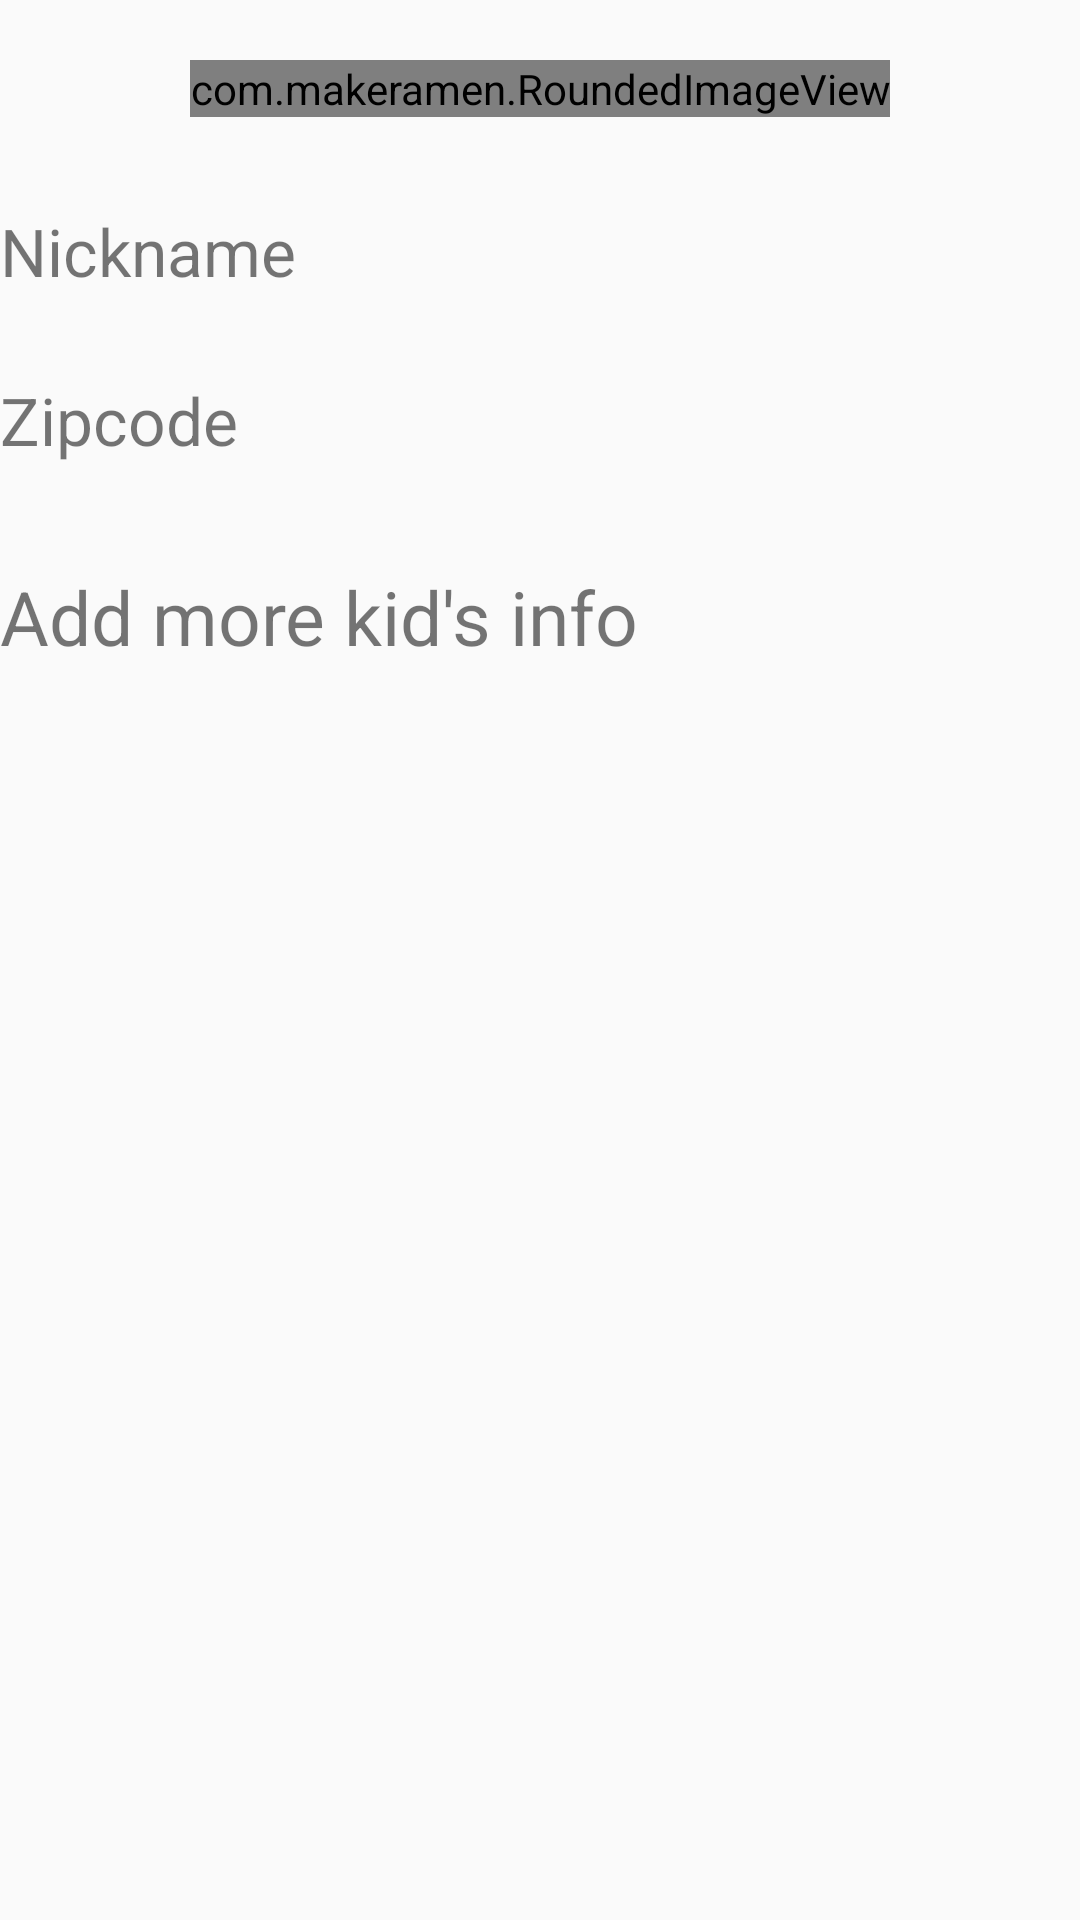

Android layout source for this screen:
<!-- AndroidManifest.xml: application theme AppTheme -->
<!-- res/layout/fragment_profile.xml -->
<LinearLayout xmlns:android="http://schemas.android.com/apk/res/android"
    xmlns:tools="http://schemas.android.com/tools"
    xmlns:app="http://schemas.android.com/apk/res-auto"
    android:layout_width="match_parent"
    android:layout_height="match_parent"
    tools:context="com.teeterpal.androidteeterpal.ProfileFragment"
    android:orientation="vertical"
    android:gravity="center_horizontal">

    <com.makeramen.RoundedImageView
        android:id="@+id/profile_rounded_image_view"
        android:layout_width="wrap_content"
        android:layout_height="wrap_content"
        android:layout_marginTop="20dp"
        android:layout_marginBottom="20dp"
        android:src="@drawable/ic_local_see_grey600_48dp"
        app:riv_corner_radius="100dp"
        app:riv_border_width="2dip"
        app:riv_border_color="@color/light_gray"
        app:riv_mutate_background="true"
        app:riv_oval="true"
        android:scaleType="center"/>

    <RelativeLayout
        android:layout_width="match_parent"
        android:layout_height="wrap_content"
        android:layout_marginTop="10dp"
        android:layout_marginBottom="10dp">

        <TextView
            android:id="@+id/nickname_text_view"
            android:layout_width="wrap_content"
            android:layout_height="wrap_content"
            android:layout_alignParentLeft="true"
            android:layout_alignParentStart="true"
            android:text="Nickname"
            android:textSize="22sp"/>

        <EditText
            android:id="@+id/nickname_edit_text"
            android:layout_width="match_parent"
            android:layout_height="wrap_content"
            android:layout_toRightOf="@id/nickname_text_view"
            android:layout_toEndOf="@id/nickname_text_view"
            android:gravity="end"
            android:textSize="22sp"
            android:background="#00000000"/>

        <View
            android:layout_width="match_parent"
            android:layout_height="2dp"
            android:layout_marginTop="5dp"
            android:background="@color/light_gray"
            android:layout_below="@id/nickname_text_view"/>

    </RelativeLayout>

    <RelativeLayout
        android:layout_width="match_parent"
        android:layout_height="wrap_content"
        android:layout_marginTop="10dp"
        android:layout_marginBottom="10dp">

        <TextView
            android:id="@+id/zipcode_text_view"
            android:layout_width="wrap_content"
            android:layout_height="wrap_content"
            android:layout_alignParentLeft="true"
            android:layout_alignParentStart="true"
            android:text="Zipcode"
            android:textSize="22sp"/>

        <EditText
            android:id="@+id/zipcode_edit_text"
            android:layout_width="match_parent"
            android:layout_height="wrap_content"
            android:layout_toRightOf="@id/zipcode_text_view"
            android:layout_toEndOf="@id/zipcode_text_view"
            android:gravity="end"
            android:textSize="22sp"
            android:background="#00000000"/>

        <View
            android:layout_width="match_parent"
            android:layout_height="2dp"
            android:layout_marginTop="5dp"
            android:background="@color/light_gray"
            android:layout_below="@id/zipcode_text_view"/>

    </RelativeLayout>



    <RelativeLayout
        android:layout_width="match_parent"
        android:layout_height="wrap_content"
        android:layout_marginTop="10dp"
        android:layout_marginBottom="10dp">

        <TextView
            android:layout_width="match_parent"
            android:layout_height="wrap_content"
            android:layout_centerVertical="true"
            android:text="Add more kid's info"
            android:textSize="25sp"/>

        <ImageButton
            android:layout_width="wrap_content"
            android:layout_height="wrap_content"
            android:layout_alignParentRight="true"
            android:src="@drawable/ic_add_grey600_36dp"
            style="?android:attr/borderlessButtonStyle"/>
    </RelativeLayout>

</LinearLayout>
<!-- resources referenced by this layout -->
<resources>
  <style name="AppTheme" parent="Theme.AppCompat.Light.DarkActionBar">
          
      </style>
</resources>
